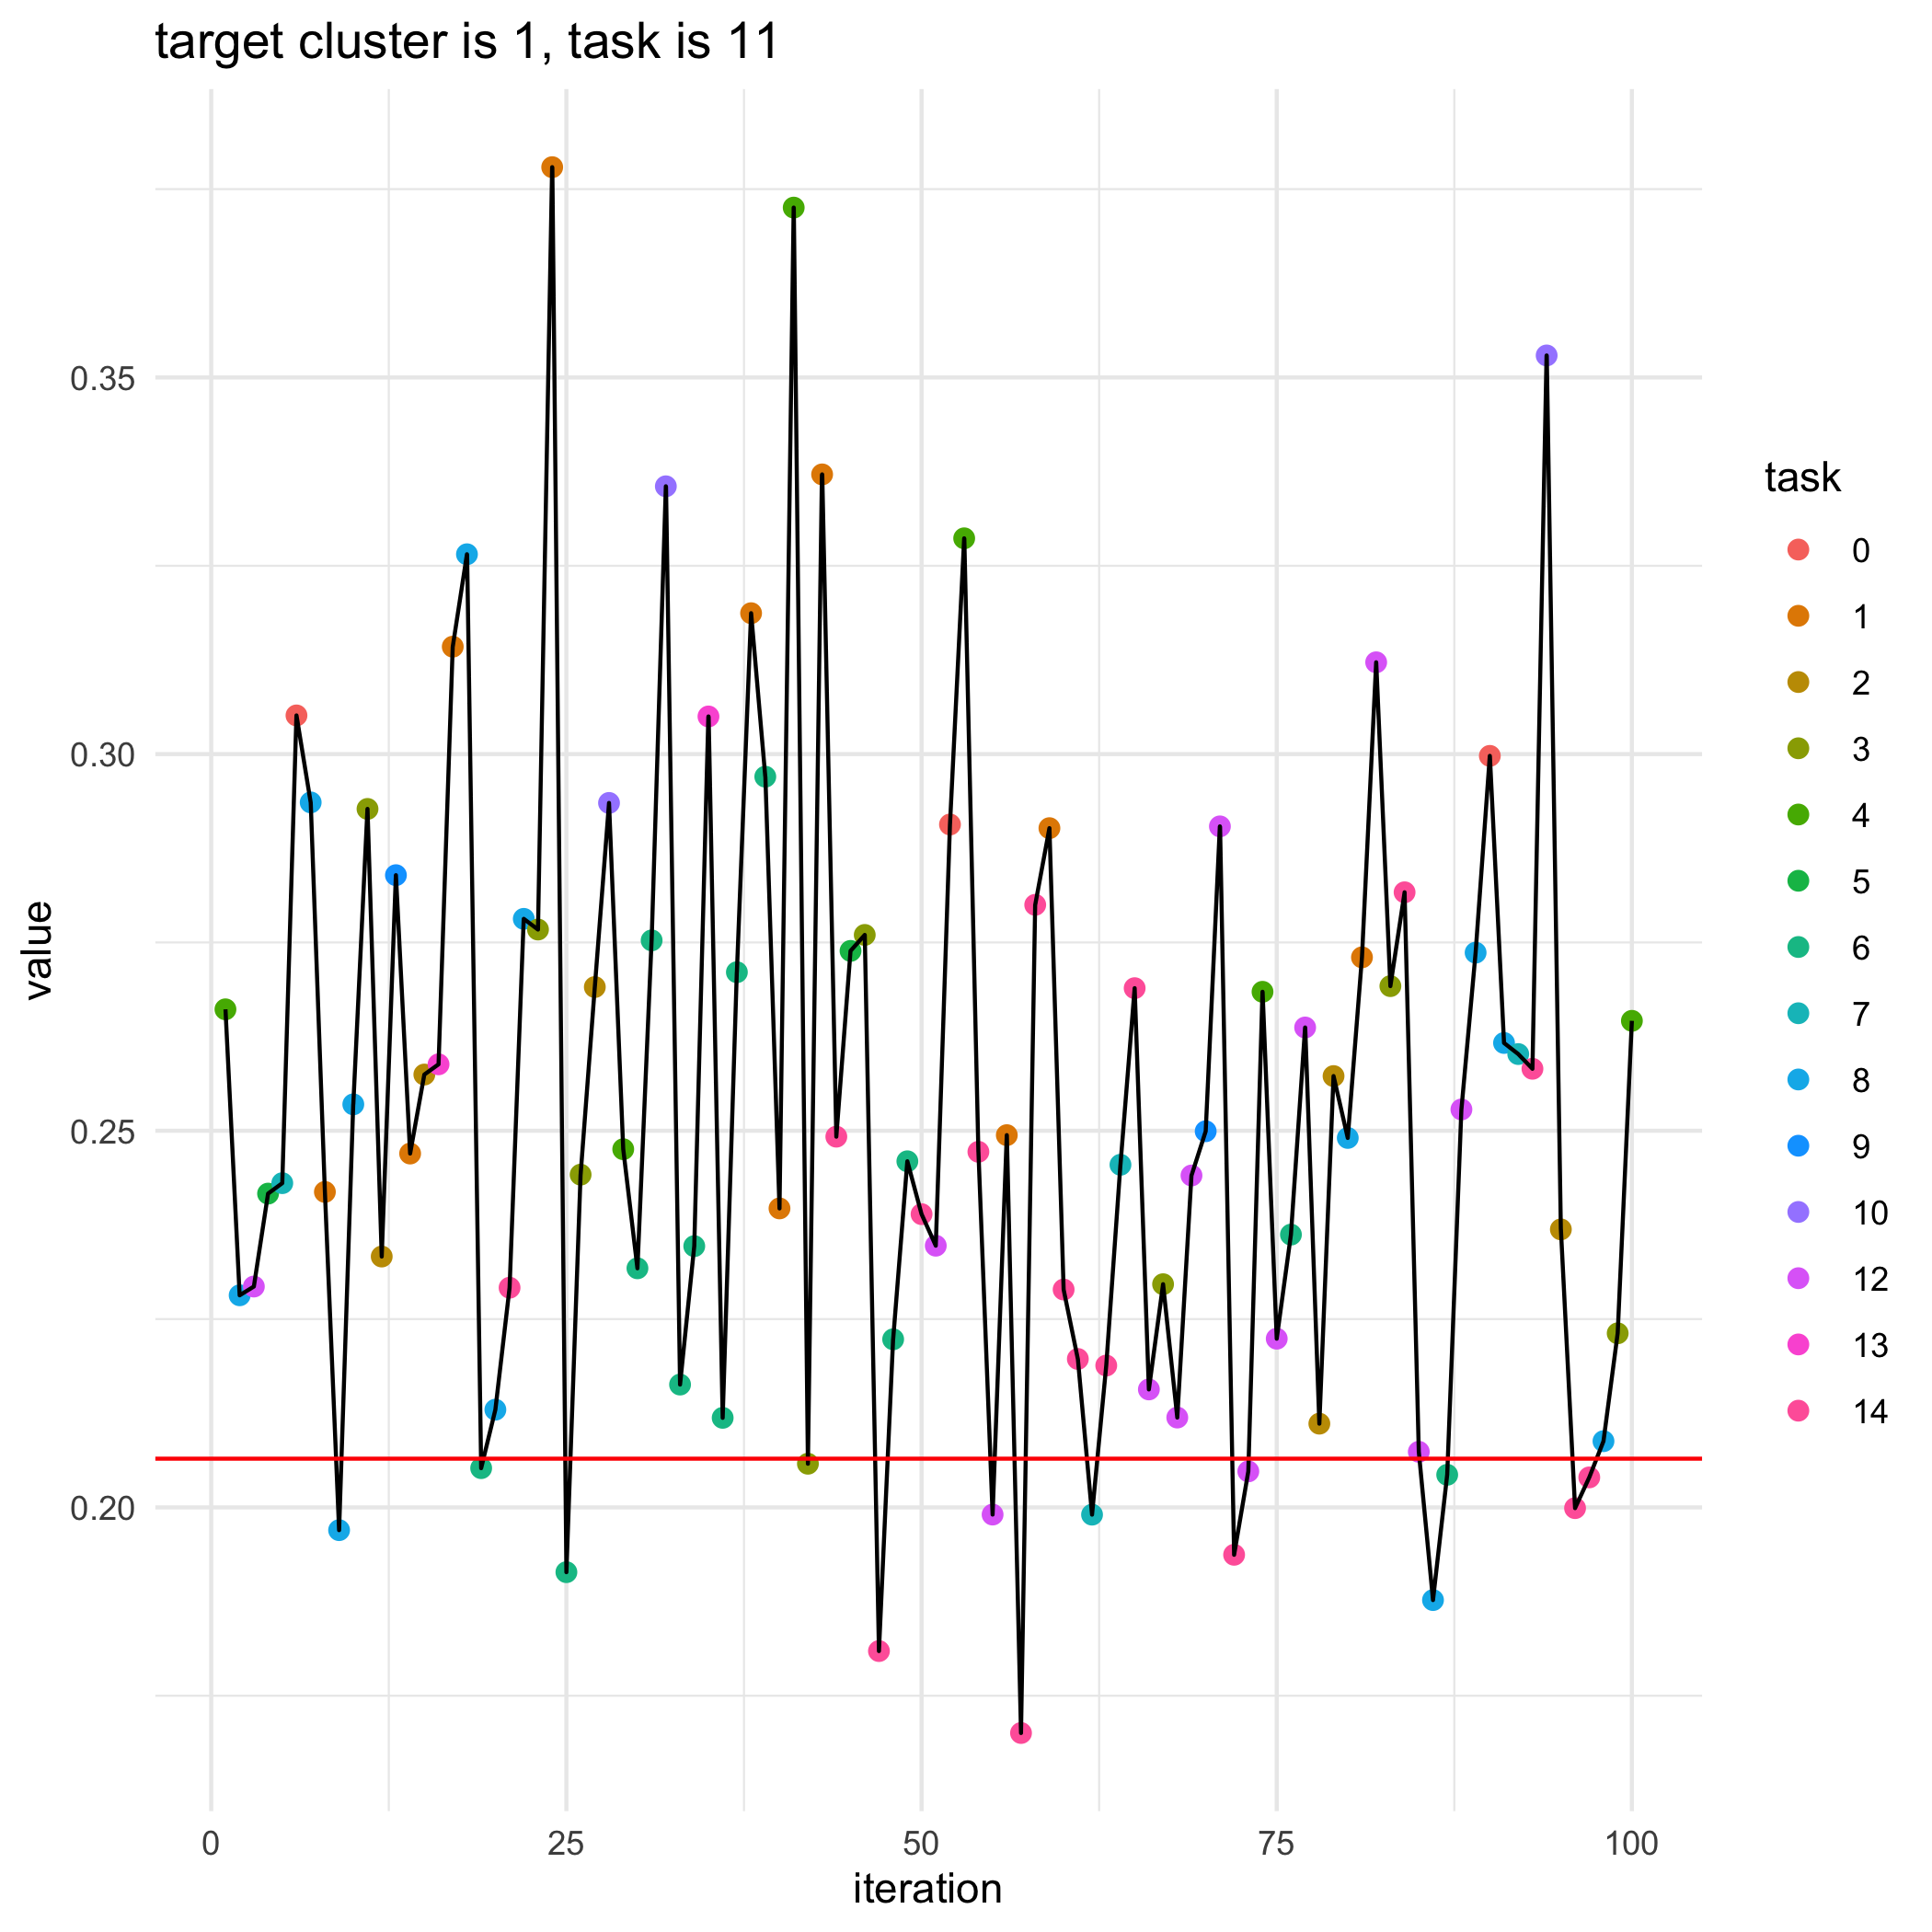

Data behind this chart, as committed beside it:
, losses, bandit_selects
0, 0.2065, 
1, 0.2661, 4.0
2, 0.2282, 8.0
3, 0.2293, 12.0
4, 0.2417, 5.0
5, 0.243, 7.0
6, 0.3051, 0.0
7, 0.2936, 8.0
8, 0.2419, 1.0
9, 0.197, 8.0
10, 0.2535, 8.0
11, 0.2927, 3.0
12, 0.2333, 2.0
13, 0.2839, 9.0
14, 0.247, 1.0
15, 0.2575, 2.0
16, 0.2588, 13.0
17, 0.3143, 1.0
18, 0.3265, 8.0
19, 0.2052, 6.0
20, 0.213, 8.0
21, 0.2292, 14.0
22, 0.2781, 8.0
23, 0.2767, 3.0
24, 0.3779, 1.0
25, 0.1914, 6.0
26, 0.2442, 3.0
27, 0.2691, 2.0
28, 0.2935, 10.0
29, 0.2476, 4.0
30, 0.2317, 6.0
31, 0.2753, 6.0
32, 0.3356, 10.0
33, 0.2163, 6.0
34, 0.2347, 6.0
35, 0.305, 13.0
36, 0.2119, 6.0
37, 0.271, 6.0
38, 0.3187, 1.0
39, 0.297, 6.0
40, 0.2397, 1.0
41, 0.3725, 4.0
42, 0.2058, 3.0
43, 0.3371, 1.0
44, 0.2492, 14.0
45, 0.2739, 5.0
46, 0.276, 3.0
47, 0.1809, 14.0
48, 0.2223, 6.0
49, 0.2459, 6.0
50, 0.2389, 14.0
51, 0.2347, 12.0
52, 0.2907, 0.0
53, 0.3286, 4.0
54, 0.2472, 14.0
55, 0.199, 12.0
56, 0.2494, 1.0
57, 0.1701, 14.0
58, 0.28, 14.0
59, 0.2902, 1.0
... 41 more rows
